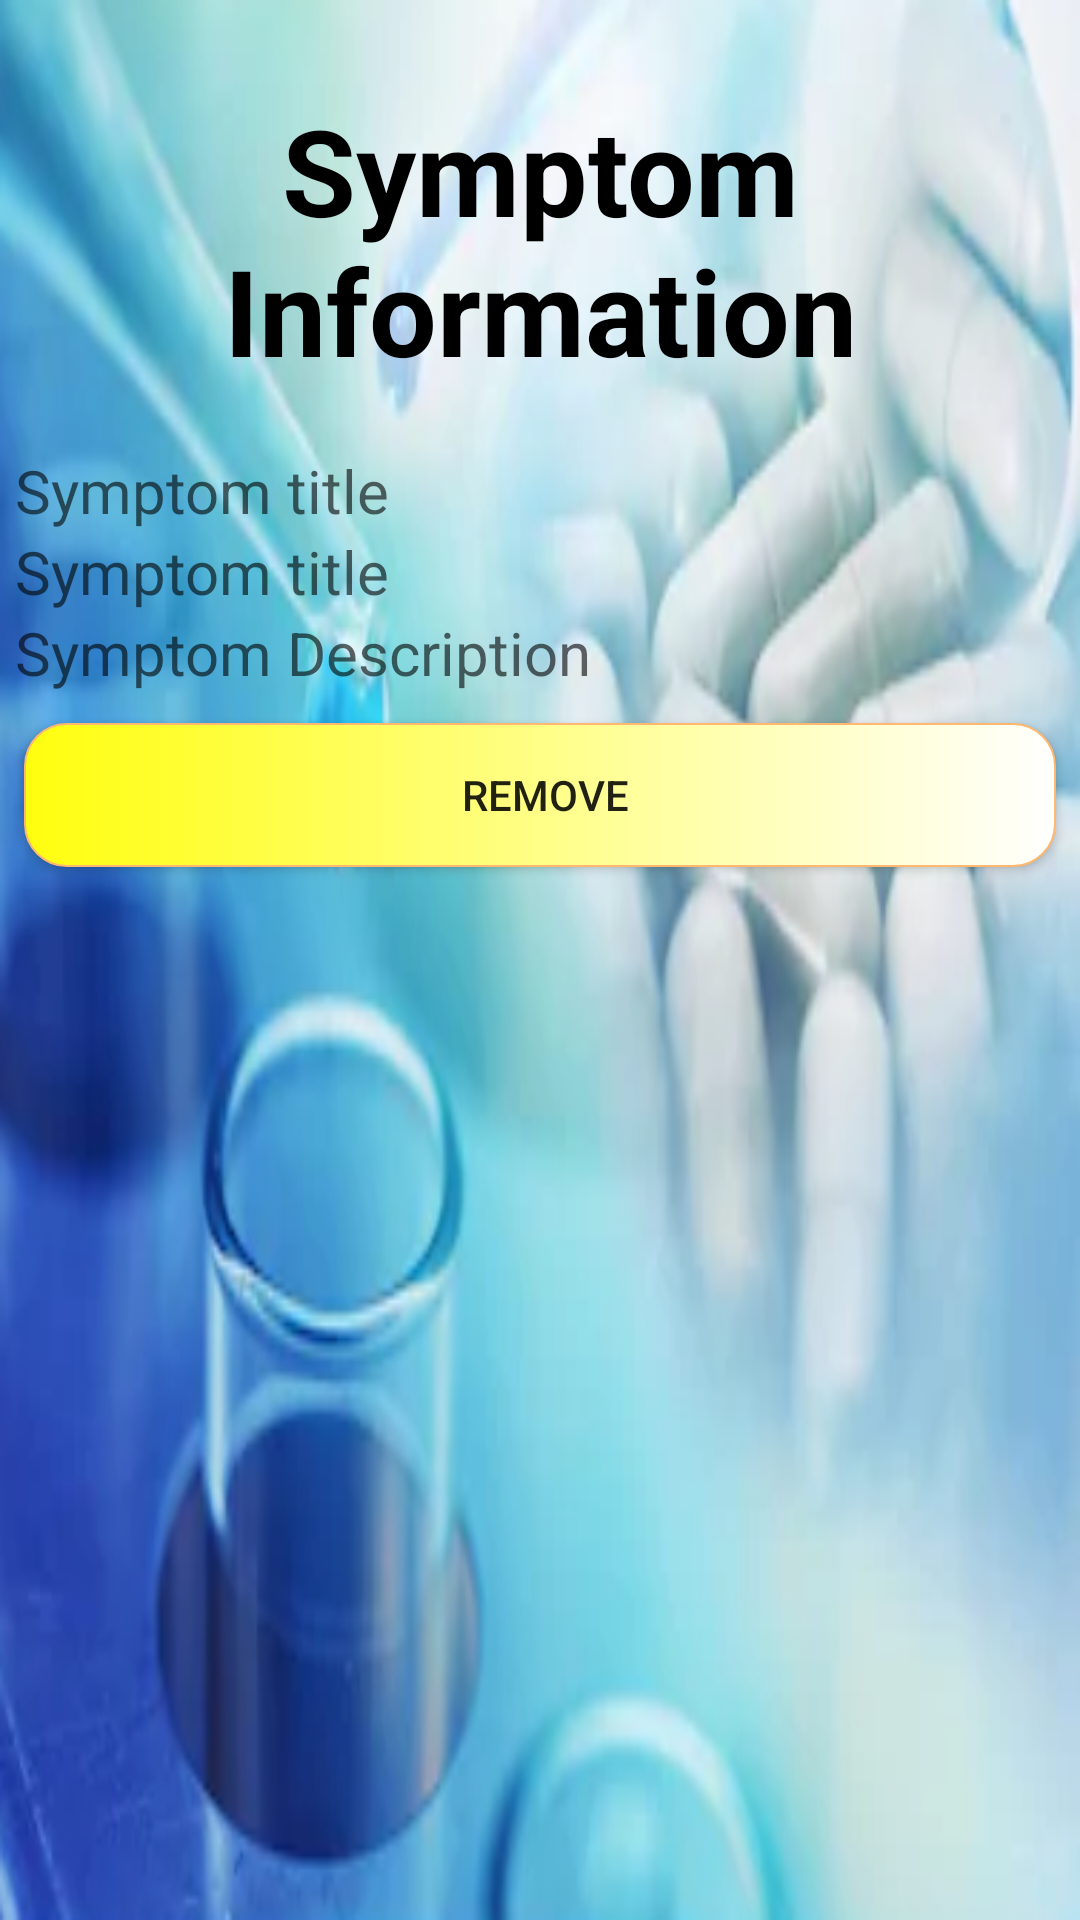

This screen was rendered from an Android layout file. Write that file and the resources it references.
<!-- AndroidManifest.xml: application theme AppTheme -->
<!-- res/layout/activity_show_remove_disease.xml -->
<?xml version="1.0" encoding="utf-8"?>
<LinearLayout xmlns:android="http://schemas.android.com/apk/res/android"
    xmlns:app="http://schemas.android.com/apk/res-auto"
    xmlns:tools="http://schemas.android.com/tools"
    android:layout_width="match_parent"
    android:layout_height="match_parent"
    android:background="@drawable/back1"
    android:orientation="vertical"
    tools:context=".show_remove_symptom">


    <TextView
        android:layout_marginTop="30dp"
        android:layout_width="match_parent"
        android:layout_height="wrap_content"
        android:layout_marginBottom="20dp"

        android:text="Symptom Information"
        android:textAlignment="center"
        android:textColor="#000000"
        android:textSize="40dp"
        android:textStyle="bold" />


    <TextView
        android:id="@+id/disease_name"
        android:layout_width="match_parent"

        android:layout_height="wrap_content"


        android:ems="10"
        android:hint=" Symptom title "
        android:inputType="text"
        android:textSize="20dp"
        tools:layout_editor_absoluteX="53dp"
        tools:layout_editor_absoluteY="151dp" />
    <TextView
        android:id="@+id/prescription"
        android:layout_width="match_parent"

        android:layout_height="wrap_content"


        android:ems="10"
        android:hint=" Symptom title "
        android:inputType="text"
        android:textSize="20dp"
        tools:layout_editor_absoluteX="53dp"
        tools:layout_editor_absoluteY="151dp" />

    <TextView
        android:id="@+id/symptoms"
        android:layout_width="match_parent"

        android:layout_height="wrap_content"

        android:ems="10"
        android:hint=" Symptom Description"
        android:inputType="text"
        android:textSize="20dp"
        tools:layout_editor_absoluteX="53dp"
        tools:layout_editor_absoluteY="151dp" />


    <Button
        android:id="@+id/remove_disease_button"
        android:layout_width="match_parent"
        android:layout_height="wrap_content"
        android:layout_marginStart="8dp"
        android:layout_marginLeft="8dp"
        android:layout_marginTop="10dp"
        android:layout_marginEnd="8dp"
        android:layout_marginRight="8dp"
        android:layout_marginBottom="8dp"
        android:background="@drawable/bbuttonback"

        android:text=" Remove"

        />




</LinearLayout>
<!-- resources referenced by this layout -->
<resources>
  <!-- drawable back1: png bitmap (drawable-v24, 203404 bytes) -->
  <!-- drawable bbuttonback (drawable-v24) -->
  <?xml version="1.0" encoding="utf-8"?>
  <shape xmlns:android="http://schemas.android.com/apk/res/android">
      <corners
          android:radius="14dp"
          />
      <gradient
          android:startColor="#fffe0e"
          android:endColor="#ffffff"
  
          />
  
      <stroke
          android:width="0.5dp"
          android:color="#FFB870"
          />
  
  </shape>
  <style name="AppTheme" parent="Theme.AppCompat.Light.DarkActionBar">
          
          <item name="colorPrimary">@color/colorPrimary</item>
          <item name="colorPrimaryDark">@color/colorPrimaryDark</item>
          <item name="colorAccent">@color/colorAccent</item>
      </style>
  <!-- not gathered from this repository: default colours our renderer supplied (Android Studio template values) -->
  <color name="colorPrimary">#FF6200EE</color>
  <color name="colorPrimaryDark">#FF3700B3</color>
  <color name="colorAccent">#FF03DAC5</color>
</resources>
